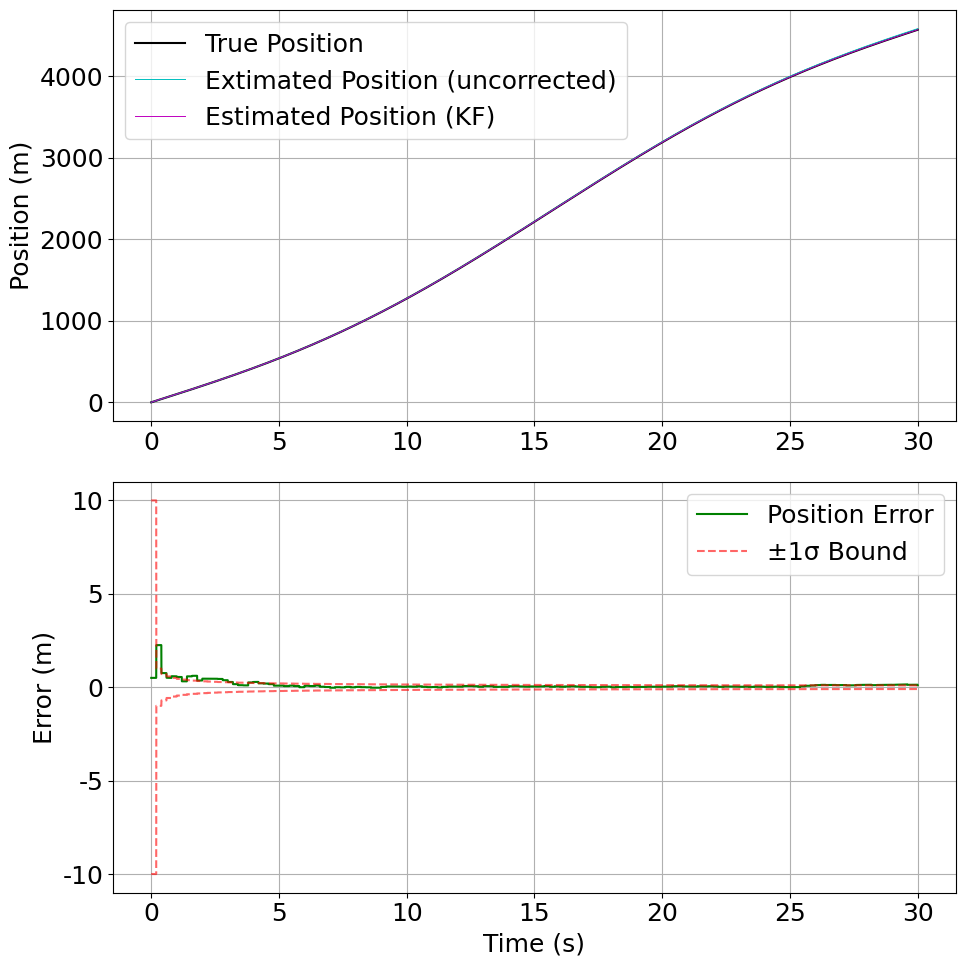
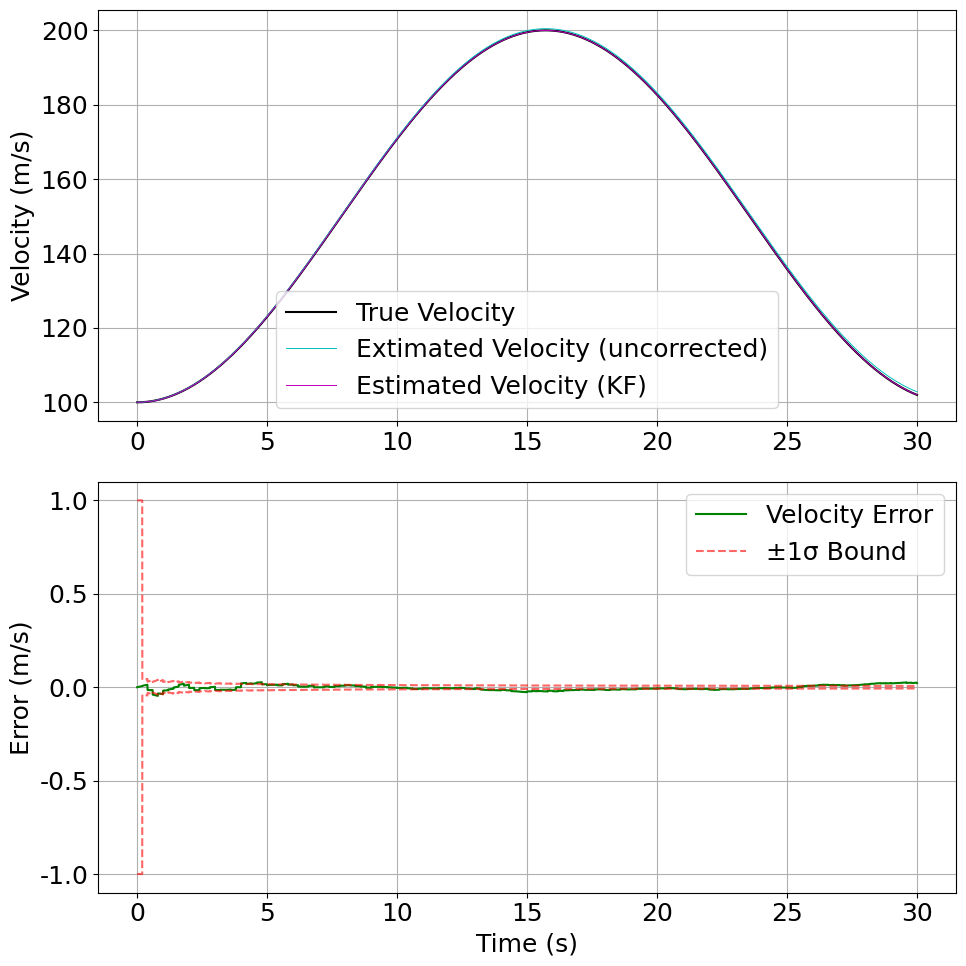
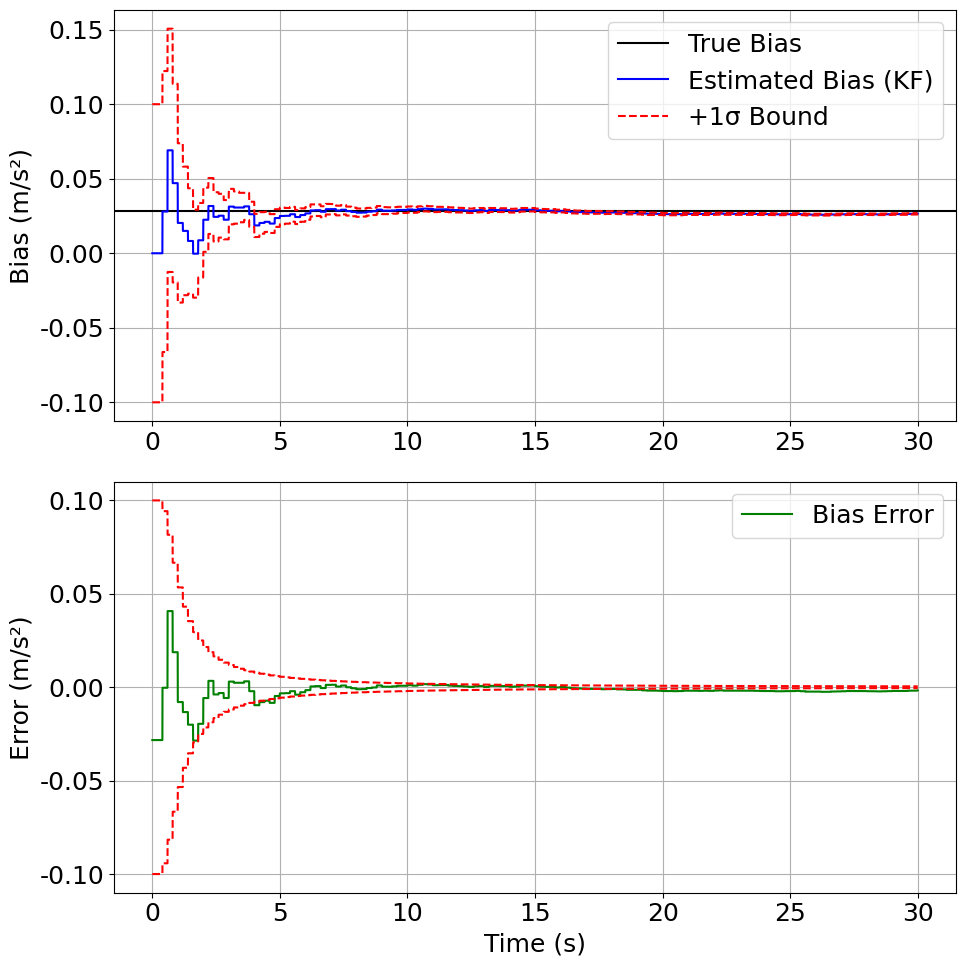
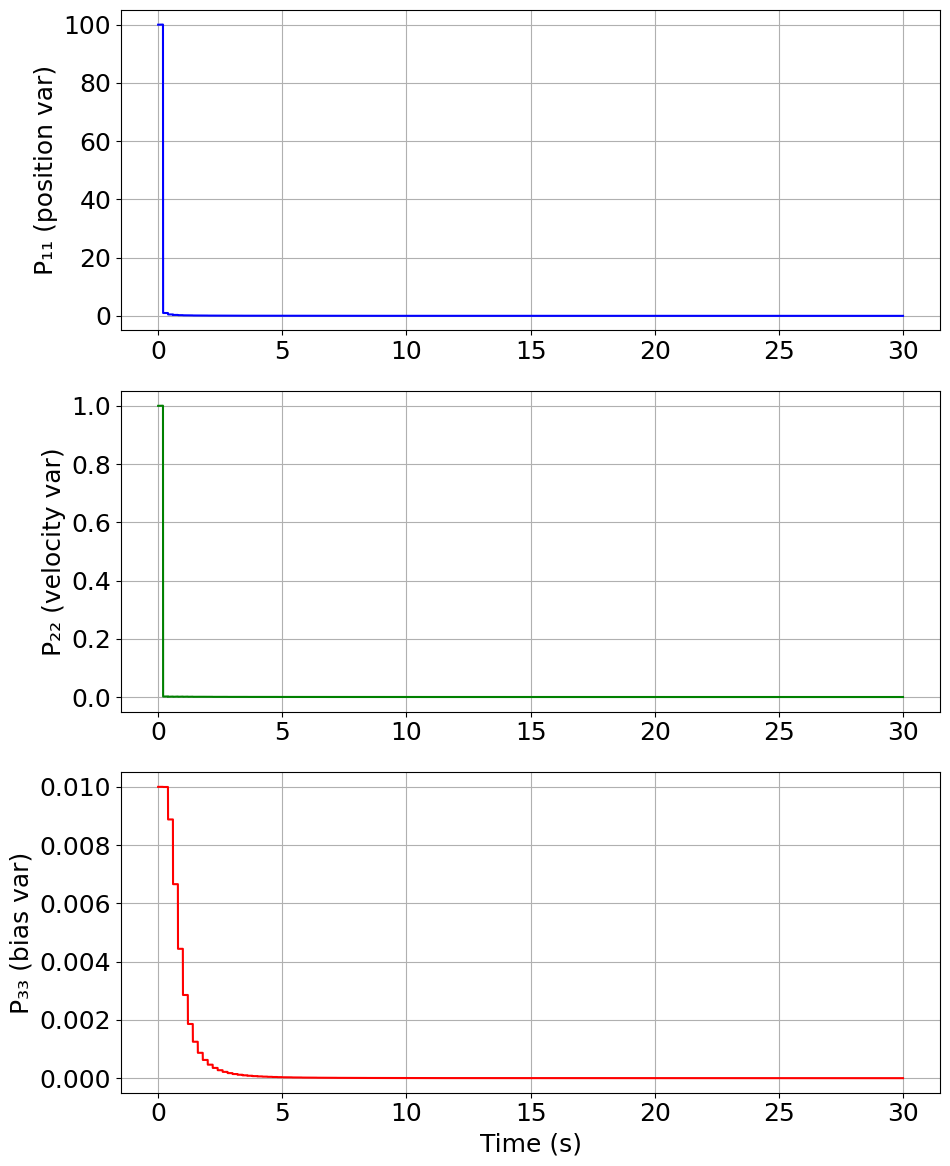

The matplotlib source for these figures, in order:
import numpy as np
import scipy as sp
import time
import matplotlib.pyplot as plt
plt.rcParams["font.family"] = "Times New Roman"
plt.rcParams["font.size"] = 18 

#---------- Parameter from project prompt ----------
# True acceleration: a(t) = a * sin (w*t)
a = 10          # Ampliture
w = 0.2         # rad/sec
sim_time = 30   # s

# Accelarometer noise parameters
a0_ac = 0       # m/s^2
W_k = 0.0004     # (m/s^2)^2
# Accelerometer bias parameters
a0_ba = 0       # m/s^2
M0_ba = 0.01    # (m/s^2)^2
b_bias = np.random.normal(0, np.sqrt(M0_ba))
# Accelerometer sample rate
Ts_ac = 0.005   # s^(-1), 200 Hz
delta_t = Ts_ac

# Initial conditions parameters
v0_bar = 100    # m/s
M0_v = 1        # (m/s)^2
p0_bar = 0      # m
M0_p = 100      # m^2

# GPS measurement parameters
V_p = 1         # m^2
V_v = 0.0016    # (m/s)^2
# GPS sample rate
Ts_gps = 0.2    # s^(-1), 5 Hz
gps_ratio = int(Ts_gps / Ts_ac)


# ---------- Construct the numerical terms ----------
Phi_k = np.array([[1, delta_t, -0.5 * delta_t**2],
                  [0, 1, -delta_t],
                  [0, 0, 1]])
Gam_k = np.array([[0.5 * delta_t**2],
                  [delta_t],
                  [0]])
H_k = np.array([[1, 0, 0],
                [0, 1, 0]])
V_k = np.array([[V_p, 0],
                [0, V_v]])
x_hat_0 = np.array([[0], [0], [0]])
M_0 = np.array([[M0_p, 0, 0],
                [0, M0_v, 0],
                [0, 0, M0_ba]])
P_0 = M_0


# ---------- Kalman filter iteration functions ----------
def generate_true_state(t):
    v_true = v0_bar + (a / w) - (a / w) * np.cos(w * t)
    p_true = p0_bar + (v0_bar + a / w) * t - (a / w**2) * np.sin(w * t)
    a_true = a * np.sin(w * t)
    return p_true, v_true, a_true

def generate_accel_state(t, a_true, v_c_prev, p_c_prev):
    acc_noise = np.random.normal(0, np.sqrt(W_k))
    a_c = a_true + b_bias + acc_noise
    v_c = v_c_prev + a_c * delta_t
    p_c = p_c_prev + v_c_prev * delta_t + 0.5 * a_c * delta_t**2
    return p_c, v_c, a_c

def generate_z_k(t, p_c, v_c):
    p_t, v_t, _ = generate_true_state(t)
    p_gps = p_t + np.random.normal(0, np.sqrt(V_p))
    v_gps = v_t + np.random.normal(0, np.sqrt(V_v))
    z_k = np.array([[p_gps - p_c],
                    [v_gps - v_c]])
    return z_k

def advance_without_measurement(x_hat_k, P_k):
    # Predict state
    x_bar_kp1 = Phi_k @ x_hat_k
    M_kp1 = Phi_k @ P_k @ Phi_k.T + Gam_k * W_k * Gam_k.T
    # Advance k
    x_bar_k, M_k = x_bar_kp1, M_kp1
    # Update without new measurement
    P_k_new = M_k
    x_hat_k_new = x_bar_k
    return x_hat_k_new, P_k_new

def advance_with_measurement(x_hat_k, P_k, z_k):
    # Predict state
    x_bar_kp1 = Phi_k @ x_hat_k
    M_kp1 = Phi_k @ P_k @ Phi_k.T + Gam_k * W_k * Gam_k.T
    # Advance k
    x_bar_k, M_k = x_bar_kp1, M_kp1
    # Update without new measurement
    P_k_new = np.linalg.inv(np.linalg.inv(M_k) + H_k.T @ np.linalg.inv(V_k) @ H_k)
    x_hat_k_new = x_bar_k + P_k_new @ (H_k.T @ (np.linalg.inv(V_k) @ (z_k - H_k @ x_bar_k)))
    return x_hat_k_new, P_k_new


# ---------- Simulate the exact stochastic system over 30 sec. ----------
ticks = np.linspace(0, sim_time, int(sim_time / Ts_ac) + 1)


# ---------- Add our Kalman filter implementation ----------
x_hat_k, P_k = advance_without_measurement(x_hat_0, P_0)
v_c_prev, p_c_prev = v0_bar, p0_bar
p_true, v_true, a_true = [], [], []
p_acc, v_acc, a_acc = [], [], []
p_hist, v_hist = [], []
x_hat_hist, P_hist = [], []
for n, j in enumerate(ticks):
    # print(f"Time step {n}, Time {j:.3f} s")
    p_t, v_t, a_t = generate_true_state(j)
    p_true.append(p_t)
    v_true.append(v_t)
    a_true.append(a_t)
    p_c, v_c, a_c = generate_accel_state(j, a_t, v_c_prev, p_c_prev)
    p_acc.append(p_c)
    v_acc.append(v_c)
    a_acc.append(a_c)
    if n % gps_ratio == 0 and n != 0:
        z_k = generate_z_k(j, p_c, v_c)
        # print(f"GPS update at time {j:.3f} s: p = {z_k[0][0]:.3f} m, v = {z_k[1][0]:.3f} m/s")
        x_hat_k, P_k = advance_with_measurement(x_hat_k, P_k, z_k)
    else:
        x_hat_k, P_k = advance_without_measurement(x_hat_k, P_k)
    # Record KF-corrected estimates
    p_hat = p_c + x_hat_k[0, 0]
    v_hat = v_c + x_hat_k[1, 0]
    p_hist.append(p_hat)
    v_hist.append(v_hat)
    x_hat_hist.append(x_hat_k)
    P_hist.append(P_k)
    # Keep integrating from the accel-only states
    p_c_prev, v_c_prev = p_c, v_c


# # ---------- Plot true results ----------
# fig, axs = plt.subplots(3, 1, figsize=(10, 15))
# axs[0].plot(ticks, p_true, label='True Position', linewidth=0.7)
# axs[0].plot(ticks, p_acc, label='Accel-only Position', linewidth=0.7)
# axs[0].plot(ticks, p_hist, label='KF-corrected Position', linewidth=0.7)
# axs[1].plot(ticks, v_true, label='True Velocity', linewidth=0.7)
# axs[1].plot(ticks, v_acc, label='Accel-only Velocity', linewidth=0.7)
# axs[1].plot(ticks, v_hist, label='KF-corrected Velocity', linewidth=0.7)
# axs[2].plot(ticks, a_true, label='True Acceleration', linewidth=0.7)
# axs[2].plot(ticks, a_acc, label='Accel-only Acceleration', linewidth=0.7)
# axs[0].set_ylabel('Position (m)')
# axs[1].set_ylabel('Velocity (m/s)')
# axs[2].set_ylabel('Acceleration (m/s²)')
# axs[2].set_xlabel('Time (s)')
# axs[0].legend()
# axs[1].legend()
# axs[2].legend()
# fig.tight_layout()
# plt.show()

# Convert lists to arrays for slicing
p_true = np.array(p_true)
v_true = np.array(v_true)
p_hist = np.array(p_hist)
v_hist = np.array(v_hist)
x_hat_history = np.array(x_hat_hist)       # shape (N, 3)
P_history = np.array(P_hist)               # shape (N, 3, 3)

# Extract bias estimate separately
b_hat = x_hat_history[:, 2, 0] 

# Extract covariance diagonals
P_p = P_history[:, 0, 0]
P_v = P_history[:, 1, 1]
P_b = P_history[:, 2, 2]

# ----- Figure 1: Position estimate & error with 1-sigma bounds -----
fig, ax = plt.subplots(2, 1, figsize=(10, 10))

# Top plot: truth and estimate
ax[0].plot(ticks, p_true, 'k', label='True Position')
ax[0].plot(ticks, p_acc, 'c', linewidth=0.7, label='Extimated Position (uncorrected)')
ax[0].plot(ticks, p_hist, 'm', linewidth=0.7, label='Estimated Position (KF)')
# ax[0].plot(ticks, p_hist + np.sqrt(P_p), 'r--', alpha=0.6, label='+1σ Bound')
# ax[0].plot(ticks, p_hist - np.sqrt(P_p), 'r--', alpha=0.6)
ax[0].set_ylabel('Position (m)')
ax[0].legend()
ax[0].grid(True)

# Bottom plot: position estimation error
ax[1].plot(ticks, p_hist - p_true, 'g', label='Position Error')
ax[1].plot(ticks, np.sqrt(P_p), 'r--', alpha=0.6, label='±1σ Bound')
ax[1].plot(ticks, -np.sqrt(P_p), 'r--', alpha=0.6)
ax[1].set_ylabel('Error (m)')
ax[1].set_xlabel('Time (s)')
ax[1].legend()
ax[1].grid(True)

fig.tight_layout()
plt.show()


# ----- Figure 2: Velocity estimate & error with 1-sigma bounds -----
fig, ax = plt.subplots(2, 1, figsize=(10, 10))

# Top plot
ax[0].plot(ticks, v_true, 'k', label='True Velocity')
ax[0].plot(ticks, v_acc, 'c', linewidth=0.7, label='Extimated Velocity (uncorrected)')
ax[0].plot(ticks, v_hist, 'm', linewidth=0.7, label='Estimated Velocity (KF)')
# ax[0].plot(ticks, v_hist + np.sqrt(P_v), 'r--', alpha=0.6, label='+1σ Bound')
# ax[0].plot(ticks, v_hist - np.sqrt(P_v), 'r--', alpha=0.6)
ax[0].set_ylabel('Velocity (m/s)')
ax[0].legend()
ax[0].grid(True)

# Bottom plot
ax[1].plot(ticks, v_hist - v_true, 'g', label='Velocity Error')
ax[1].plot(ticks, np.sqrt(P_v), 'r--', alpha=0.6, label='±1σ Bound')
ax[1].plot(ticks, -np.sqrt(P_v), 'r--', alpha=0.6)
ax[1].set_ylabel('Error (m/s)')
ax[1].set_xlabel('Time (s)')
ax[1].legend()
ax[1].grid(True)

fig.tight_layout()
plt.show()


# ----- Figure 3: Bias estimate & error with 1-sigma bounds -----
fig, ax = plt.subplots(2, 1, figsize=(10, 10))

true_bias = b_bias

# TOP: Bias estimate
ax[0].axhline(true_bias, color='k', label='True Bias')
ax[0].plot(ticks, b_hat, 'b', label='Estimated Bias (KF)')
ax[0].plot(ticks, b_hat + np.sqrt(P_b), 'r--', label='+1σ Bound')
ax[0].plot(ticks, b_hat - np.sqrt(P_b), 'r--')
ax[0].set_ylabel('Bias (m/s²)')
ax[0].legend()
ax[0].grid(True)

# BOTTOM: Bias error
bias_error = b_hat - true_bias
ax[1].plot(ticks, bias_error, 'g', label='Bias Error')
ax[1].plot(ticks, +np.sqrt(P_b), 'r--')
ax[1].plot(ticks, -np.sqrt(P_b), 'r--')
ax[1].set_ylabel('Error (m/s²)')
ax[1].set_xlabel('Time (s)')
ax[1].legend()
ax[1].grid(True)

fig.tight_layout()
plt.show()


# ----- Figure 4: Covariance evolution -----
fig, ax = plt.subplots(3, 1, figsize=(10, 12))

ax[0].plot(ticks, P_p, 'b')
ax[0].set_ylabel('P₁₁ (position var)')
ax[0].grid(True)

ax[1].plot(ticks, P_v, 'g')
ax[1].set_ylabel('P₂₂ (velocity var)')
ax[1].grid(True)

ax[2].plot(ticks, P_b, 'r')
ax[2].set_ylabel('P₃₃ (bias var)')
ax[2].set_xlabel('Time (s)')
ax[2].grid(True)

fig.tight_layout()
plt.show()
